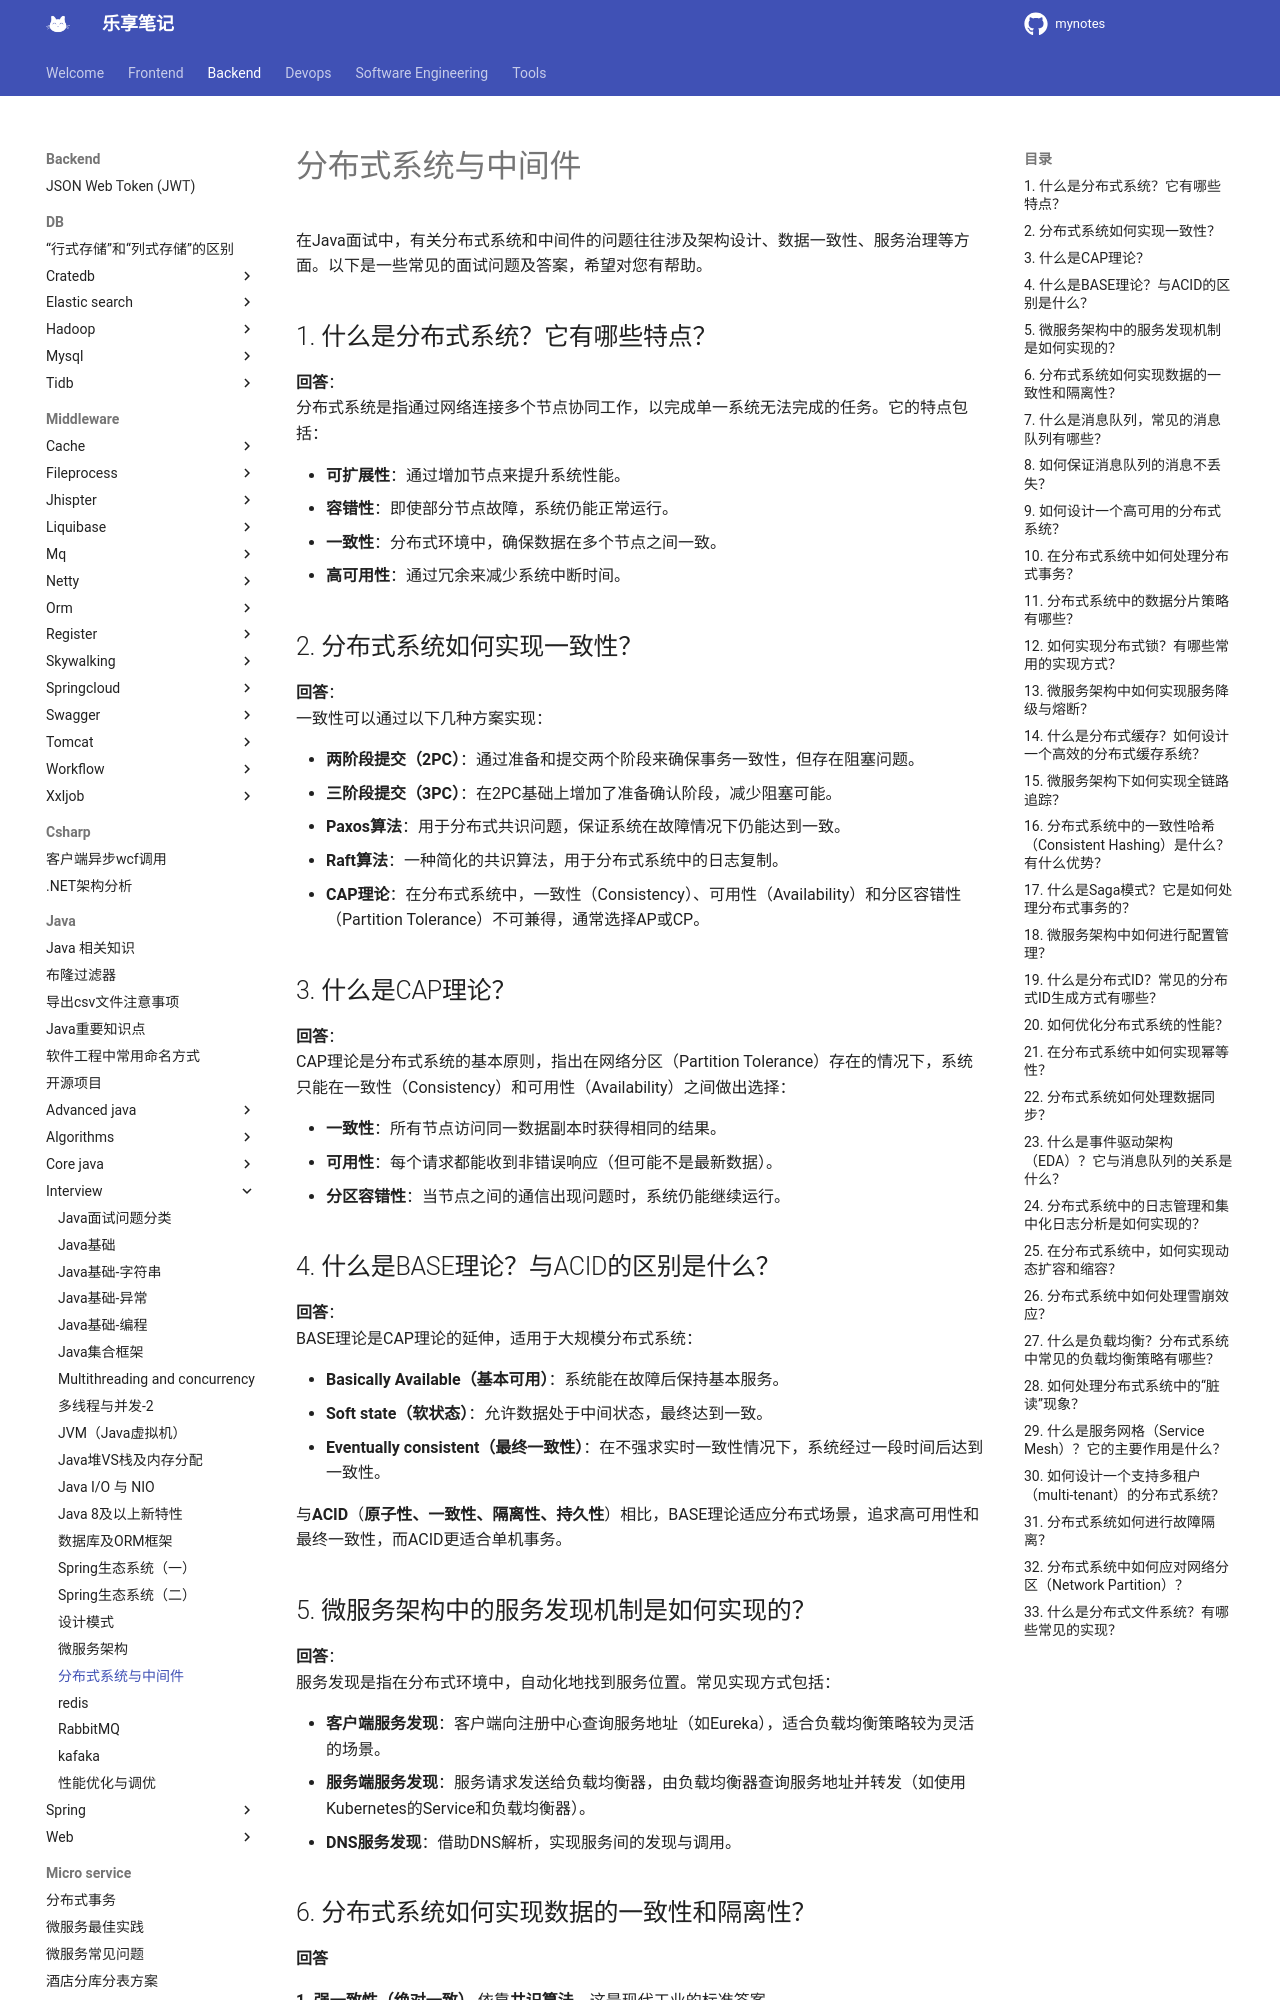

repository: jesshaw/mynotes · page: v1.3/Backend/java/interview/distributed-systems-and-middleware/index.html · generator: mkdocs

# 分布式系统与中间件

在Java面试中，有关分布式系统和中间件的问题往往涉及架构设计、数据一致性、服务治理等方面。以下是一些常见的面试问题及答案，希望对您有帮助。

## 1. 什么是分布式系统？它有哪些特点？

**回答**：  
分布式系统是指通过网络连接多个节点协同工作，以完成单一系统无法完成的任务。它的特点包括：

- **可扩展性**：通过增加节点来提升系统性能。
- **容错性**：即使部分节点故障，系统仍能正常运行。
- **一致性**：分布式环境中，确保数据在多个节点之间一致。
- **高可用性**：通过冗余来减少系统中断时间。

## 2. 分布式系统如何实现一致性？

**回答**：  
一致性可以通过以下几种方案实现：

- **两阶段提交（2PC）**：通过准备和提交两个阶段来确保事务一致性，但存在阻塞问题。
- **三阶段提交（3PC）**：在2PC基础上增加了准备确认阶段，减少阻塞可能。
- **Paxos算法**：用于分布式共识问题，保证系统在故障情况下仍能达到一致。
- **Raft算法**：一种简化的共识算法，用于分布式系统中的日志复制。
- **CAP理论**：在分布式系统中，一致性（Consistency）、可用性（Availability）和分区容错性（Partition Tolerance）不可兼得，通常选择AP或CP。

## 3. 什么是CAP理论？

**回答**：  
CAP理论是分布式系统的基本原则，指出在网络分区（Partition Tolerance）存在的情况下，系统只能在一致性（Consistency）和可用性（Availability）之间做出选择：

- **一致性**：所有节点访问同一数据副本时获得相同的结果。
- **可用性**：每个请求都能收到非错误响应（但可能不是最新数据）。
- **分区容错性**：当节点之间的通信出现问题时，系统仍能继续运行。

## 4. 什么是BASE理论？与ACID的区别是什么？

**回答**：  
BASE理论是CAP理论的延伸，适用于大规模分布式系统：

- **Basically Available（基本可用）**：系统能在故障后保持基本服务。
- **Soft state（软状态）**：允许数据处于中间状态，最终达到一致。
- **Eventually consistent（最终一致性）**：在不强求实时一致性情况下，系统经过一段时间后达到一致性。

与**ACID**（**原子性、一致性、隔离性、持久性**）相比，BASE理论适应分布式场景，追求高可用性和最终一致性，而ACID更适合单机事务。

## 5. 微服务架构中的服务发现机制是如何实现的？

**回答**：  
服务发现是指在分布式环境中，自动化地找到服务位置。常见实现方式包括：

- **客户端服务发现**：客户端向注册中心查询服务地址（如Eureka），适合负载均衡策略较为灵活的场景。
- **服务端服务发现**：服务请求发送给负载均衡器，由负载均衡器查询服务地址并转发（如使用Kubernetes的Service和负载均衡器）。
- **DNS服务发现**：借助DNS解析，实现服务间的发现与调用。
